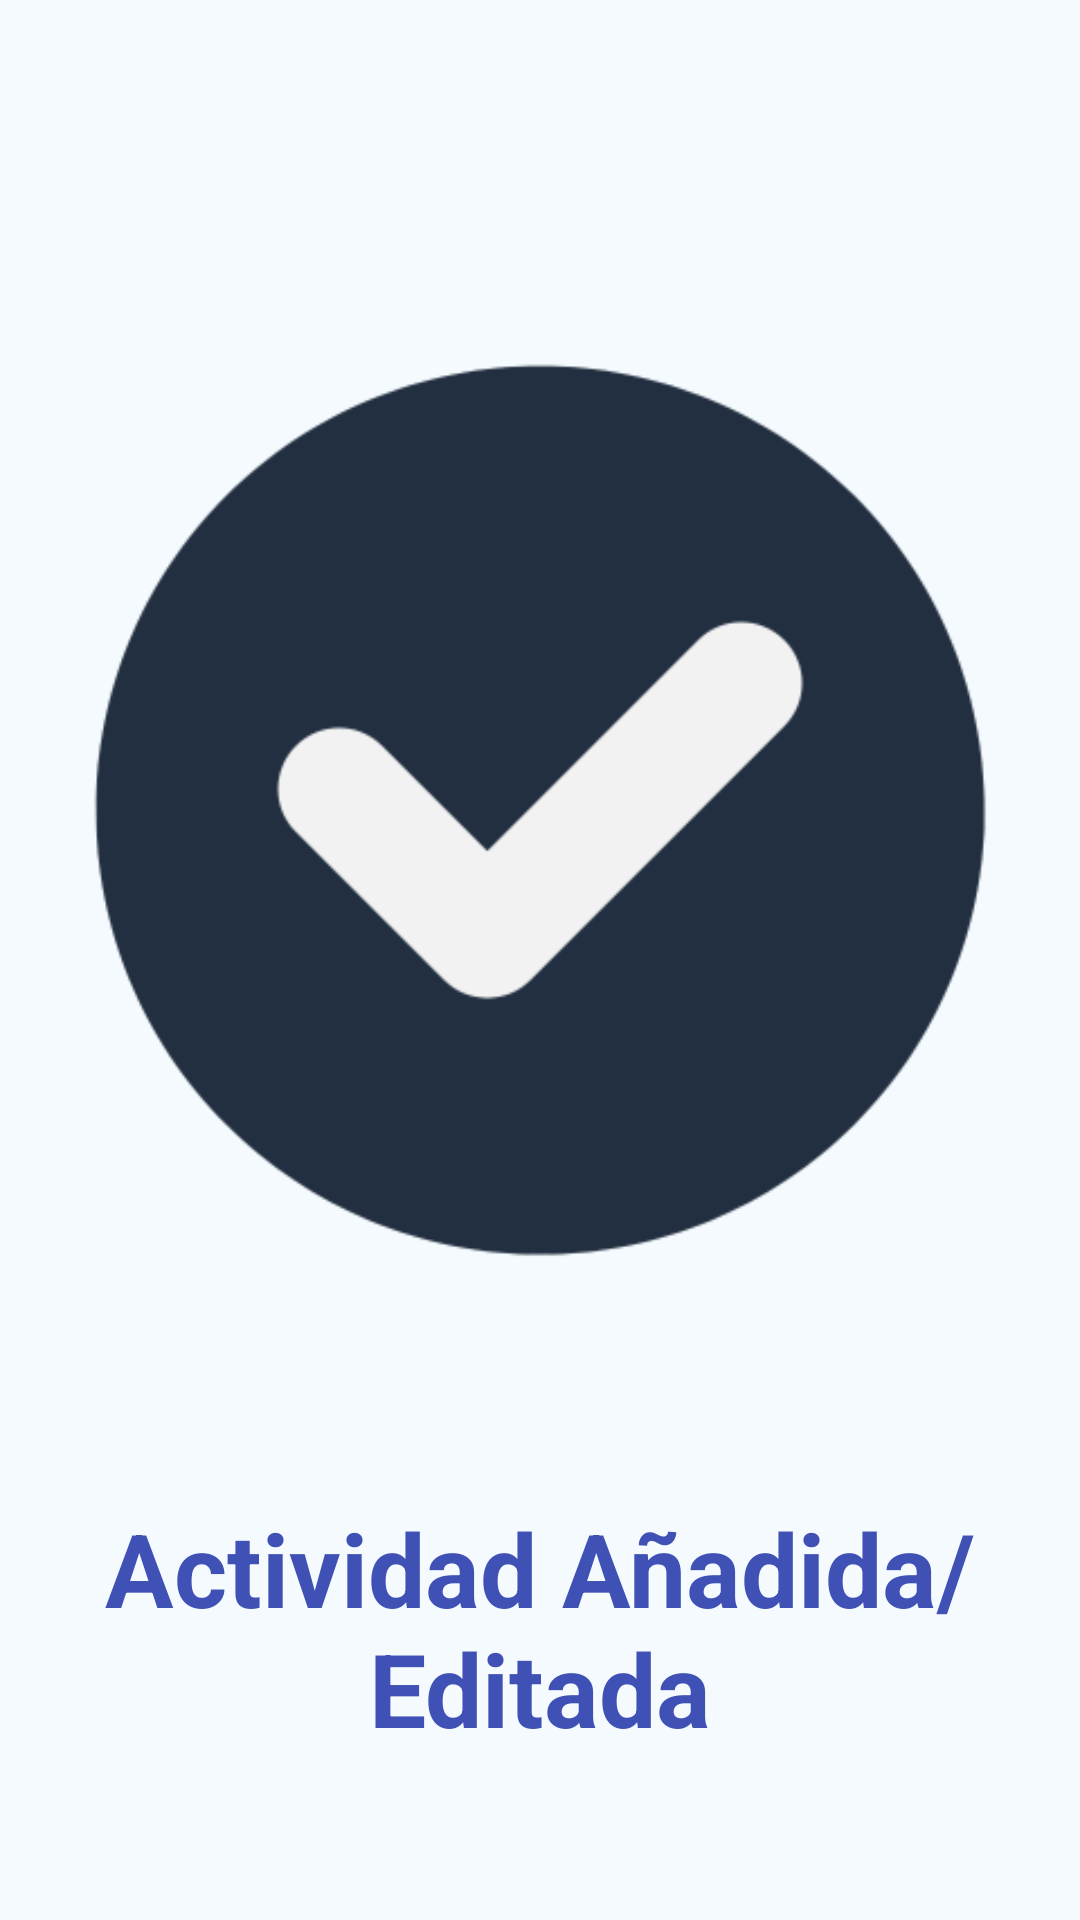

Layout XML and referenced resources for this Android screen:
<!-- AndroidManifest.xml: application theme Theme.ClubDeportivoG3 -->
<!-- res/layout/added_edited_activity.xml -->
<?xml version="1.0" encoding="utf-8"?>
<LinearLayout
    xmlns:android="http://schemas.android.com/apk/res/android"
    xmlns:app="http://schemas.android.com/apk/res-auto"
    xmlns:tools="http://schemas.android.com/tools"
    android:id="@+id/main"
    android:layout_width="match_parent"
    android:layout_height="match_parent"
    android:orientation="vertical"
    android:gravity="center_horizontal"
    android:background="#F5FAFF"
    android:padding="20dp"
    tools:context=".activities.AddEditActividadActivity">

    
    <ImageView
        android:id="@+id/imageView3"
        android:layout_width="300dp"
        android:layout_height="300dp"
        android:layout_marginTop="100dp"
        android:contentDescription="@string/confirmation_icon"
        app:srcCompat="@drawable/icono_check" />

    
    <TextView
        android:id="@+id/textView"
        android:layout_width="match_parent"
        android:layout_height="wrap_content"
        android:layout_marginTop="80dp"
        android:text="@string/added_edited_activity"
        android:textAlignment="center"
        android:textColor="#3F51B5"
        android:textSize="34sp"
        android:textStyle="bold" />

    
    <Button
        android:id="@+id/buttonIngresar"
        android:layout_width="144dp"
        android:layout_height="62dp"
        android:layout_marginTop="48dp"
        android:background="@drawable/button_background"
        android:text="@string/accept"
        android:textColor="#FFFFFF" />

</LinearLayout>
<!-- resources referenced by this layout -->
<resources>
  <!-- drawable button_background (drawable) -->
  <?xml version="1.0" encoding="utf-8"?>
  <shape xmlns:android="http://schemas.android.com/apk/res/android">
      <solid android:color="#FF6200EE" />
      <corners android:radius="4dp" />
  </shape>
  <!-- drawable icono_check: png bitmap (drawable, 14414 bytes) -->
  <string name="accept">Aceptar</string>
  <string name="added_edited_activity">Actividad Añadida/Editada</string>
  <string name="confirmation_icon">ícono de confirmación</string>
  <style name="Theme.ClubDeportivoG3" parent="Base.Theme.ClubDeportivoG3" />
  <style name="Base.Theme.ClubDeportivoG3" parent="Theme.Material3.DayNight.NoActionBar">
          
          <item name="colorPrimary">@color/md_theme_light_primary</item>
          <item name="colorOnPrimary">@color/md_theme_light_onPrimary</item>
      </style>
  <color name="md_theme_light_primary">#212F40</color>
  <color name="md_theme_light_onPrimary">#FFFFFF</color>
</resources>
